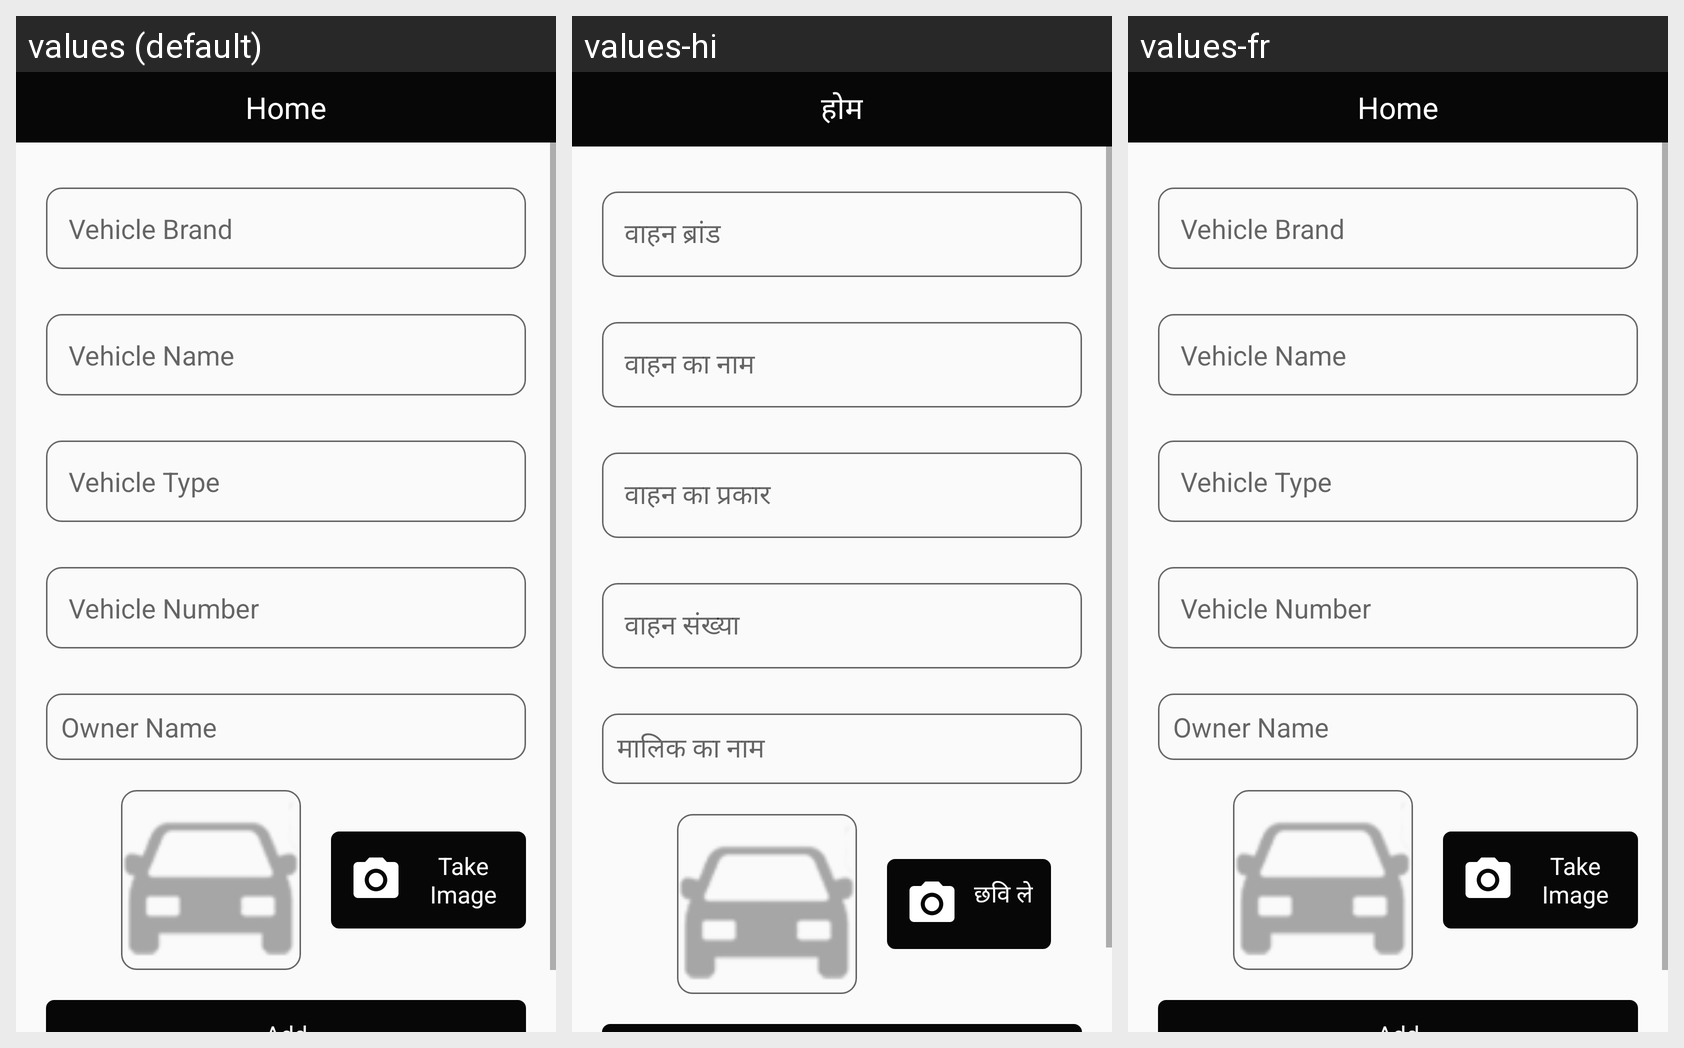

For this localized Android screen grid, give each drawn string resource with its value in every locale shown.
Android screen res/layout/activity_add_vehicle.xml rendered under 3 locales, left to right: values (default), values-hi, values-fr. Device: Nexus 5 (rendered at 1080×1920; each locale shown at half size, 540×960, under a caption strip naming it); theme AppTheme.
Strings drawn on this screen, with the default value and each locale's value (text and hints the layout hard-codes, and strings that could not be matched under every locale, appear in the picture but are not listed):

vehicleBrand
  values: Vehicle Brand
  values-hi: वाहन ब्रांड
  values-fr: Vehicle Brand

vehicleName
  values: Vehicle Name
  values-hi: वाहन का नाम
  values-fr: Vehicle Name

vehicleType
  values: Vehicle Type
  values-hi: वाहन का प्रकार
  values-fr: Vehicle Type

vehicleNumber
  values: Vehicle Number
  values-hi: वाहन संख्या
  values-fr: Vehicle Number

OwnerName
  values: Owner Name
  values-hi: मालिक का नाम
  values-fr: Owner Name

take_image
  values: Take Image
  values-hi: छवि ले
  values-fr: Take Image

home
  values: Home
  values-hi: होम
  values-fr: Home
